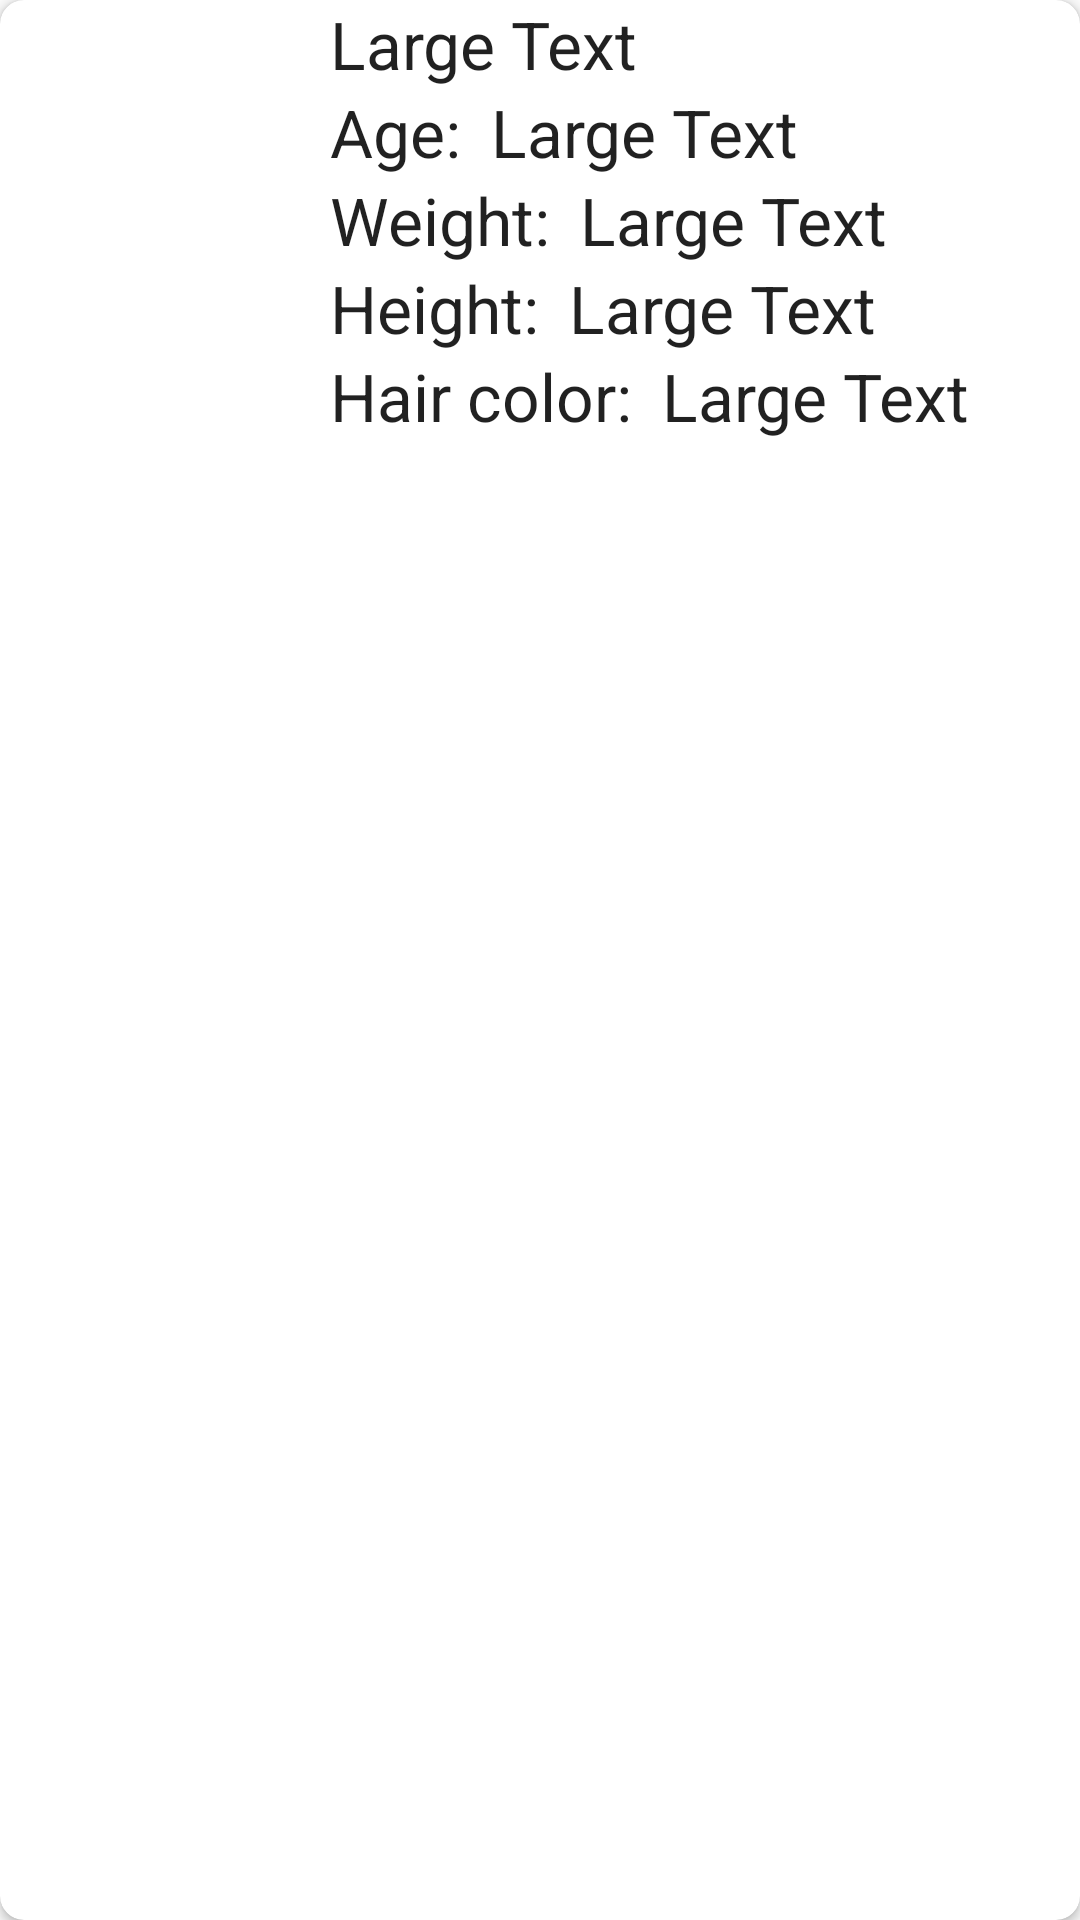

Write the Android layout XML for this screen, with the resource values it uses.
<!-- AndroidManifest.xml: application theme AppTheme -->
<!-- res/layout/card_gnome.xml -->
<?xml version="1.0" encoding="utf-8"?>
<android.support.v7.widget.CardView xmlns:android="http://schemas.android.com/apk/res/android"
    xmlns:card_view="http://schemas.android.com/apk/res-auto"
    android:id="@+id/cv_gnome"
    android:layout_width="match_parent"
    android:layout_height="match_parent"
    android:layout_gravity="center"
    android:layout_marginLeft="16dp"
    android:layout_marginRight="16dp"
    android:layout_marginTop="16dp"
    android:elevation="5dp"
    android:padding="25dp"
    card_view:cardCornerRadius="8dp">

    <RelativeLayout
        android:layout_width="match_parent"
        android:layout_height="wrap_content"
        android:orientation="horizontal">

        <ImageView
            android:id="@+id/gnome_picture"
            android:layout_width="100dp"
            android:layout_height="150dp"
            android:contentDescription="@string/description"
            android:scaleType="centerCrop" />

        <TextView
            android:id="@+id/gnome_name"
            android:layout_width="wrap_content"
            android:layout_height="wrap_content"
            android:layout_alignParentTop="true"
            android:layout_marginLeft="10dp"
            android:layout_toRightOf="@+id/gnome_picture"
            android:text="Large Text"
            android:textAppearance="?android:attr/textAppearanceLarge" />

        <TextView
            android:id="@+id/age"
            android:layout_width="wrap_content"
            android:layout_height="wrap_content"
            android:layout_below="@+id/gnome_name"
            android:layout_marginLeft="10dp"
            android:layout_toRightOf="@+id/gnome_picture"
            android:text="@string/age"
            android:textAppearance="?android:attr/textAppearanceLarge" />

        <TextView
            android:id="@+id/gnome_age"
            android:layout_width="wrap_content"
            android:layout_height="wrap_content"
            android:layout_below="@+id/gnome_name"
            android:layout_marginLeft="10dp"
            android:layout_toEndOf="@+id/age"
            android:text="Large Text"
            android:textAppearance="?android:attr/textAppearanceLarge" />

        <TextView
            android:id="@+id/weight"
            android:layout_width="wrap_content"
            android:layout_height="wrap_content"
            android:layout_below="@+id/age"
            android:layout_marginLeft="10dp"
            android:layout_toRightOf="@+id/gnome_picture"
            android:text="@string/weight"
            android:textAppearance="?android:attr/textAppearanceLarge" />

        <TextView
            android:id="@+id/gnome_weight"
            android:layout_width="wrap_content"
            android:layout_height="wrap_content"
            android:layout_below="@+id/gnome_age"
            android:layout_marginLeft="10dp"
            android:layout_toEndOf="@+id/weight"
            android:text="Large Text"
            android:textAppearance="?android:attr/textAppearanceLarge" />

        <TextView
            android:id="@+id/height"
            android:layout_width="wrap_content"
            android:layout_height="wrap_content"
            android:layout_below="@+id/weight"
            android:layout_marginLeft="10dp"
            android:layout_toRightOf="@+id/gnome_picture"
            android:text="@string/height"
            android:textAppearance="?android:attr/textAppearanceLarge" />

        <TextView
            android:id="@+id/gnome_height"
            android:layout_width="wrap_content"
            android:layout_height="wrap_content"
            android:layout_below="@+id/gnome_weight"
            android:layout_marginLeft="10dp"
            android:layout_toEndOf="@+id/height"
            android:text="Large Text"
            android:textAppearance="?android:attr/textAppearanceLarge" />

        <TextView
            android:id="@+id/hair_color"
            android:layout_width="wrap_content"
            android:layout_height="wrap_content"
            android:layout_below="@+id/height"
            android:layout_marginLeft="10dp"
            android:layout_toRightOf="@+id/gnome_picture"
            android:text="@string/hair_color"
            android:textAppearance="?android:attr/textAppearanceLarge" />

        <TextView
            android:id="@+id/gnome_hair_color"
            android:layout_width="wrap_content"
            android:layout_height="wrap_content"
            android:layout_below="@+id/gnome_height"
            android:layout_marginLeft="10dp"
            android:layout_toEndOf="@+id/hair_color"
            android:text="Large Text"
            android:textAppearance="?android:attr/textAppearanceLarge" />

    </RelativeLayout>

</android.support.v7.widget.CardView>
<!-- resources referenced by this layout -->
<resources>
  <string name="age">Age: </string>
  <string name="description">header picture</string>
  <string name="hair_color">Hair color: </string>
  <string name="height">Height: </string>
  <string name="weight">Weight: </string>
  <style name="AppTheme" parent="Theme.AppCompat.Light.DarkActionBar">
          
          <item name="colorPrimary">@color/colorPrimary</item>
          <item name="colorPrimaryDark">@color/colorPrimaryDark</item>
          <item name="colorAccent">@color/colorAccent</item>
      </style>
  <!-- not gathered from this repository: default colours our renderer supplied (Android Studio template values) -->
  <color name="colorPrimary">#FF6200EE</color>
  <color name="colorPrimaryDark">#FF3700B3</color>
  <color name="colorAccent">#FF03DAC5</color>
</resources>
